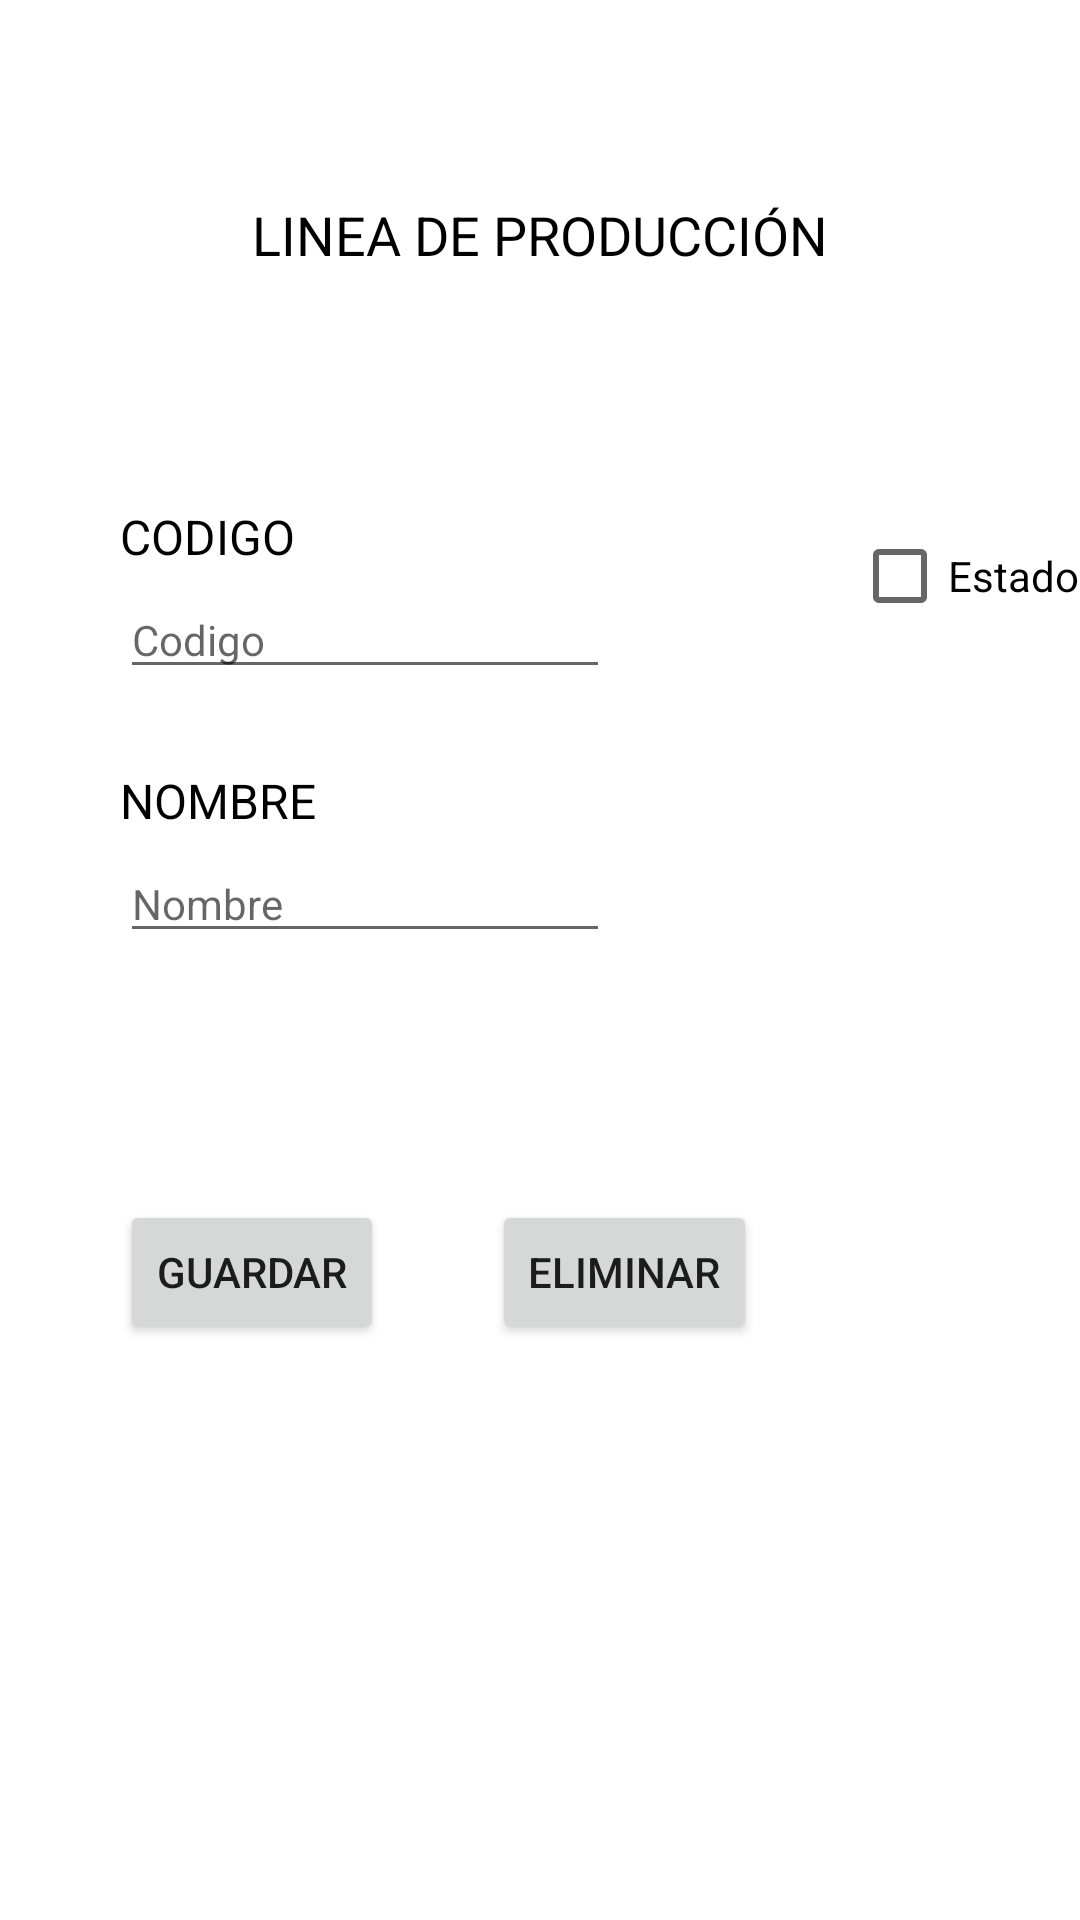

Write the Android layout XML for this screen, with the resource values it uses.
<!-- AndroidManifest.xml: application theme Theme.MaquinariasApp -->
<!-- res/layout/fragment_linea_prod.xml -->
<?xml version="1.0" encoding="utf-8"?>
<FrameLayout xmlns:android="http://schemas.android.com/apk/res/android"
    xmlns:app="http://schemas.android.com/apk/res-auto"
    xmlns:tools="http://schemas.android.com/tools"
    android:layout_width="match_parent"
    android:layout_height="match_parent"
    tools:context=".LineaProdFragment">

    <androidx.constraintlayout.widget.ConstraintLayout
        android:layout_width="match_parent"
        android:layout_height="match_parent">

        <CheckBox
            android:id="@+id/checkL"
            android:layout_width="wrap_content"
            android:layout_height="wrap_content"
            android:layout_marginStart="284dp"
            android:layout_marginTop="168dp"
            android:text="Estado"
            app:layout_constraintStart_toStartOf="parent"
            app:layout_constraintTop_toTopOf="parent" />

        <Button
            android:id="@+id/btnLEliminar"
            android:layout_width="wrap_content"
            android:layout_height="wrap_content"
            android:layout_marginStart="164dp"
            android:layout_marginTop="400dp"
            android:text="ELIMINAR"
            app:layout_constraintStart_toStartOf="parent"
            app:layout_constraintTop_toTopOf="parent" />

        <Button
            android:id="@+id/btnLGuardar"
            android:layout_width="wrap_content"
            android:layout_height="wrap_content"
            android:layout_marginStart="40dp"
            android:layout_marginTop="400dp"
            android:text="GUARDAR"
            app:layout_constraintStart_toStartOf="parent"
            app:layout_constraintTop_toTopOf="parent" />

        <EditText
            android:id="@+id/editLNom"
            android:layout_width="wrap_content"
            android:layout_height="wrap_content"
            android:layout_marginStart="40dp"
            android:layout_marginTop="4dp"
            android:ems="10"
            android:hint="Nombre"
            android:inputType="text"
            android:textColor="@color/black"
            android:textSize="14sp"
            app:layout_constraintStart_toStartOf="parent"
            app:layout_constraintTop_toBottomOf="@+id/txtLNom" />

        <TextView
            android:id="@+id/txtLCod"
            android:layout_width="wrap_content"
            android:layout_height="wrap_content"
            android:layout_marginStart="40dp"
            android:layout_marginTop="168dp"
            android:text="CODIGO"
            android:textColor="@color/black"
            android:textSize="16sp"
            app:layout_constraintStart_toStartOf="parent"
            app:layout_constraintTop_toTopOf="parent" />

        <EditText
            android:id="@+id/editLCod"
            android:layout_width="wrap_content"
            android:layout_height="wrap_content"
            android:layout_marginStart="40dp"
            android:layout_marginTop="4dp"
            android:ems="10"
            android:hint="Codigo"
            android:inputType="text"
            android:textColor="@color/black"
            android:textSize="14sp"
            app:layout_constraintStart_toStartOf="parent"
            app:layout_constraintTop_toBottomOf="@+id/txtLCod" />

        <TextView
            android:id="@+id/txtLNom"
            android:layout_width="wrap_content"
            android:layout_height="wrap_content"
            android:layout_marginStart="40dp"
            android:layout_marginTop="256dp"
            android:text="NOMBRE"
            android:textColor="@color/black"
            android:textSize="16sp"
            app:layout_constraintStart_toStartOf="parent"
            app:layout_constraintTop_toTopOf="parent" />

        <TextView
            android:id="@+id/textView3"
            android:layout_width="wrap_content"
            android:layout_height="wrap_content"
            android:layout_marginTop="66dp"
            android:text="LINEA DE PRODUCCIÓN"
            android:textColor="@color/black"
            android:textSize="18sp"
            app:layout_constraintEnd_toEndOf="parent"
            app:layout_constraintStart_toStartOf="parent"
            app:layout_constraintTop_toTopOf="parent" />

    </androidx.constraintlayout.widget.ConstraintLayout>
</FrameLayout>
<!-- resources referenced by this layout -->
<resources>
  <style name="Theme.MaquinariasApp" parent="Theme.MaterialComponents.DayNight.DarkActionBar">
          
          <item name="colorPrimary">@color/purple_500</item>
          <item name="colorPrimaryVariant">@color/purple_700</item>
          <item name="colorOnPrimary">@color/white</item>
          
          <item name="colorSecondary">@color/teal_200</item>
          <item name="colorSecondaryVariant">@color/teal_700</item>
          <item name="colorOnSecondary">@color/black</item>
          
          <item name="android:statusBarColor">?attr/colorPrimaryVariant</item>
          
      </style>
  <!-- not gathered from this repository: default colours our renderer supplied (Android Studio template values) -->
  <color name="purple_500">#FF6200EE</color>
  <color name="purple_700">#FF3700B3</color>
  <color name="teal_200">#FF03DAC5</color>
  <color name="teal_700">#FF018786</color>
  <color name="black">#FF000000</color>
  <color name="white">#FFFFFFFF</color>
</resources>
